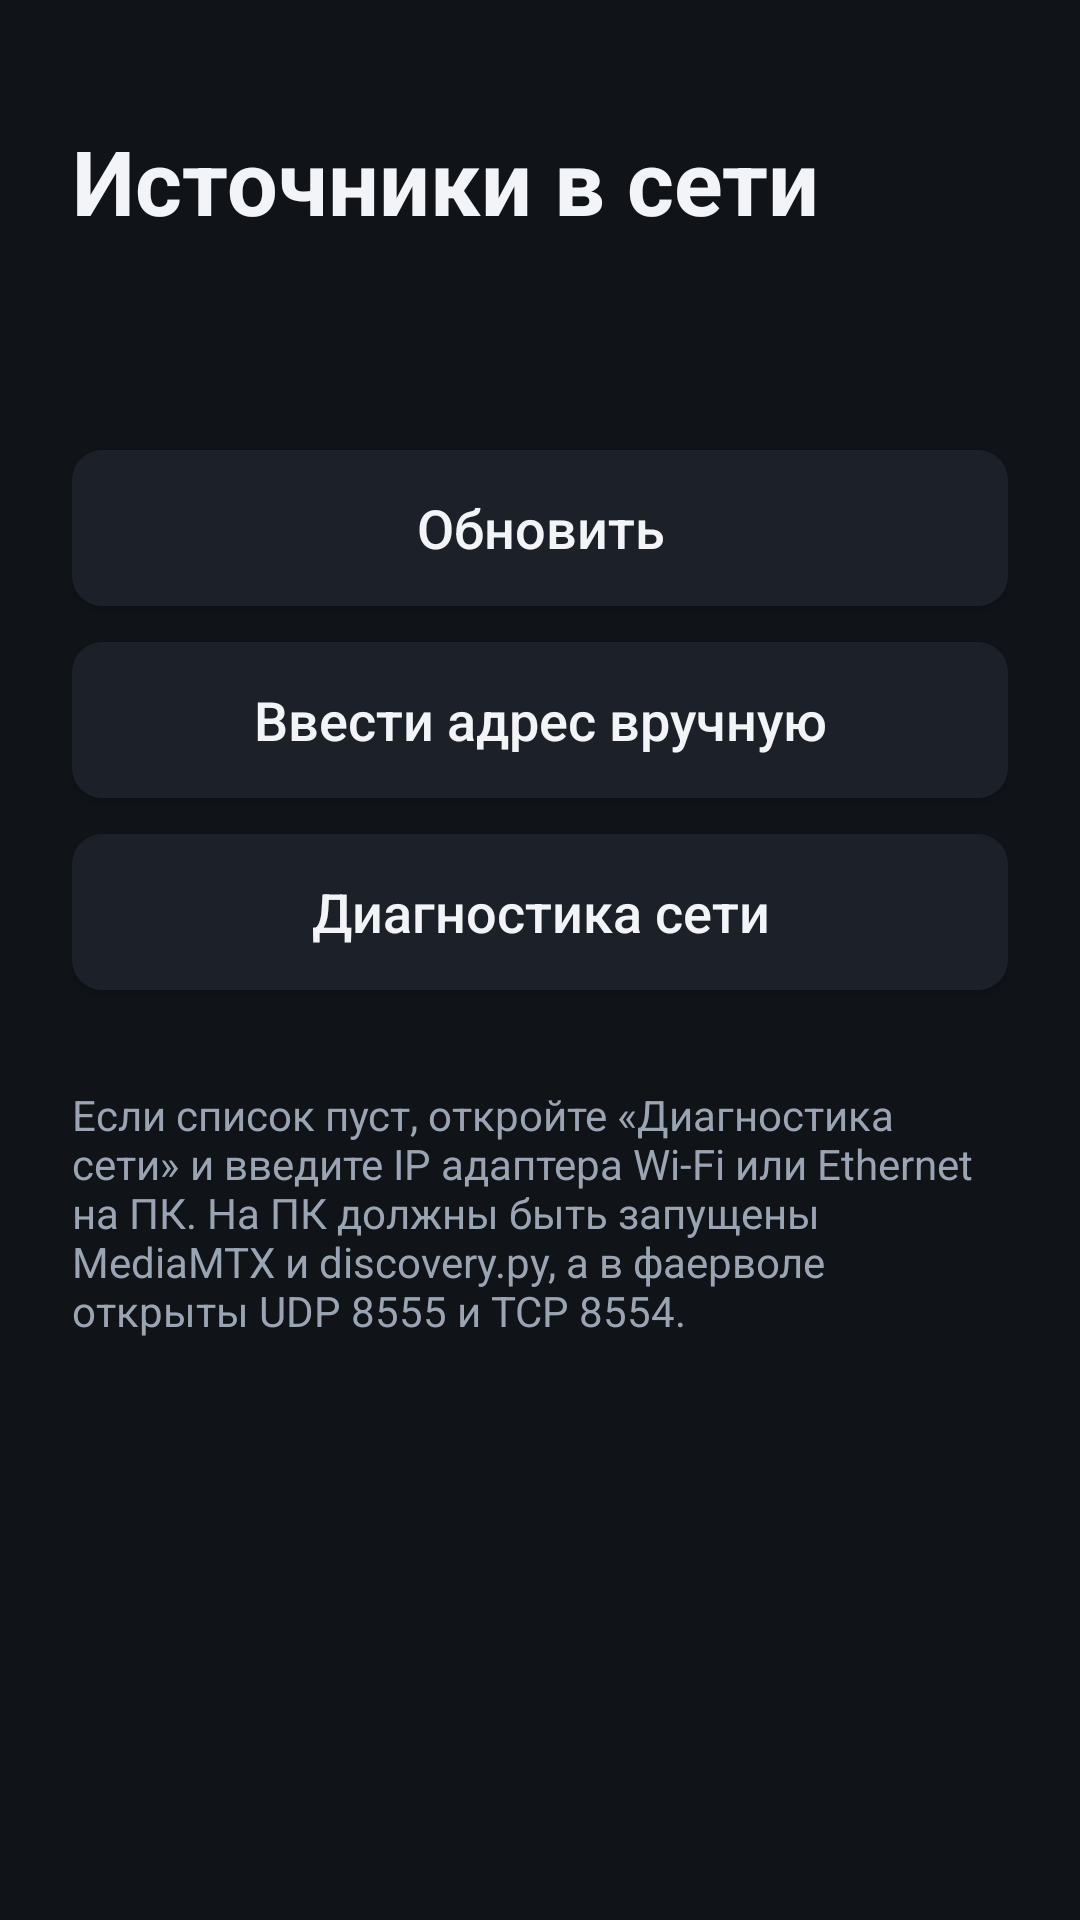

This screen was rendered from an Android layout file. Write that file and the resources it references.
<!-- AndroidManifest.xml: application theme Theme.TvPlayer -->
<!-- res/layout/activity_sources.xml -->
<?xml version="1.0" encoding="utf-8"?>
<ScrollView xmlns:android="http://schemas.android.com/apk/res/android"
    android:layout_width="match_parent"
    android:layout_height="match_parent"
    android:fillViewport="true">

    <LinearLayout
        android:layout_width="match_parent"
        android:layout_height="wrap_content"
        android:orientation="vertical"
        android:paddingLeft="@dimen/settings_side_padding"
        android:paddingTop="40dp"
        android:paddingRight="@dimen/settings_side_padding"
        android:paddingBottom="40dp">

        <TextView
            android:layout_width="wrap_content"
            android:layout_height="wrap_content"
            android:text="@string/sources_title"
            android:textColor="@color/text"
            android:textSize="30sp"
            android:textStyle="bold" />

        <LinearLayout
            android:layout_width="match_parent"
            android:layout_height="wrap_content"
            android:layout_marginTop="8dp"
            android:gravity="center_vertical"
            android:orientation="horizontal">

            <TextView
                android:id="@+id/status"
                android:layout_width="0dp"
                android:layout_height="wrap_content"
                android:layout_weight="1"
                android:textColor="@color/text_secondary"
                android:textSize="16sp" />

            <ProgressBar
                android:id="@+id/progress"
                style="?android:attr/progressBarStyleSmall"
                android:layout_width="24dp"
                android:layout_height="24dp"
                android:layout_marginLeft="12dp"
                android:indeterminateTint="@color/accent"
                android:visibility="gone" />
        </LinearLayout>

        <LinearLayout
            android:id="@+id/sources"
            android:layout_width="match_parent"
            android:layout_height="wrap_content"
            android:layout_marginTop="16dp"
            android:orientation="vertical" />

        <Button
            android:id="@+id/refresh"
            style="@style/SettingsButton"
            android:layout_width="match_parent"
            android:layout_height="wrap_content"
            android:layout_marginTop="24dp"
            android:layout_weight="0"
            android:text="@string/sources_refresh" />

        <Button
            android:id="@+id/manual"
            style="@style/SettingsButton"
            android:layout_width="match_parent"
            android:layout_height="wrap_content"
            android:layout_marginTop="12dp"
            android:layout_weight="0"
            android:text="@string/sources_manual" />

        <Button
            android:id="@+id/diag"
            style="@style/SettingsButton"
            android:layout_width="match_parent"
            android:layout_height="wrap_content"
            android:layout_marginTop="12dp"
            android:layout_weight="0"
            android:text="@string/sources_diag" />

        <TextView
            android:layout_width="match_parent"
            android:layout_height="wrap_content"
            android:layout_marginTop="32dp"
            android:text="@string/sources_help"
            android:textColor="@color/text_secondary"
            android:textSize="14sp" />
    </LinearLayout>
</ScrollView>
<!-- resources referenced by this layout -->
<resources>
  <color name="accent">#FF3D8BFF</color>
  <color name="text">#FFF2F4F7</color>
  <color name="text_secondary">#FF9AA4B2</color>
  <dimen name="settings_side_padding">24dp</dimen>
  <string name="sources_diag">Диагностика сети</string>
  <string name="sources_help">Если список пуст, откройте «Диагностика сети» и введите IP адаптера Wi-Fi или Ethernet на ПК. На ПК должны быть запущены MediaMTX и discovery.py, а в фаерволе открыты UDP 8555 и TCP 8554.</string>
  <string name="sources_manual">Ввести адрес вручную</string>
  <string name="sources_refresh">Обновить</string>
  <string name="sources_title">Источники в сети</string>
  <style name="SettingsButton">
          <item name="android:layout_width">0dp</item>
          <item name="android:layout_height">wrap_content</item>
          <item name="android:layout_weight">1</item>
          <item name="android:background">@drawable/button_bg</item>
          <item name="android:minHeight">52dp</item>
          <item name="android:textAllCaps">false</item>
          <item name="android:textColor">@color/text</item>
          <item name="android:textSize">18sp</item>
      </style>
  <style name="Theme.TvPlayer" parent="android:Theme.Material.NoActionBar">
          <item name="android:windowBackground">@color/bg</item>
          <item name="android:colorAccent">@color/accent</item>
          <item name="android:colorPrimary">@color/bg</item>
          <item name="android:colorPrimaryDark">@color/bg</item>
          <item name="android:textColorPrimary">@color/text</item>
          <item name="android:textColorSecondary">@color/text_secondary</item>
      </style>
  <!-- drawable button_bg (drawable) -->
  <?xml version="1.0" encoding="utf-8"?>
  <selector xmlns:android="http://schemas.android.com/apk/res/android">
      <item android:state_focused="true">
          <shape android:shape="rectangle">
              <solid android:color="@color/surface_focused" />
              <stroke android:width="3dp" android:color="@color/accent_focused" />
              <corners android:radius="10dp" />
          </shape>
      </item>
      <item android:state_pressed="true">
          <shape android:shape="rectangle">
              <solid android:color="@color/surface_focused" />
              <corners android:radius="10dp" />
          </shape>
      </item>
      <item>
          <shape android:shape="rectangle">
              <solid android:color="@color/surface" />
              <corners android:radius="10dp" />
          </shape>
      </item>
  </selector>
  <color name="bg">#FF101318</color>
  <color name="surface_focused">#FF2A313D</color>
  <color name="accent_focused">#FF6AA6FF</color>
  <color name="surface">#FF1C2129</color>
</resources>
